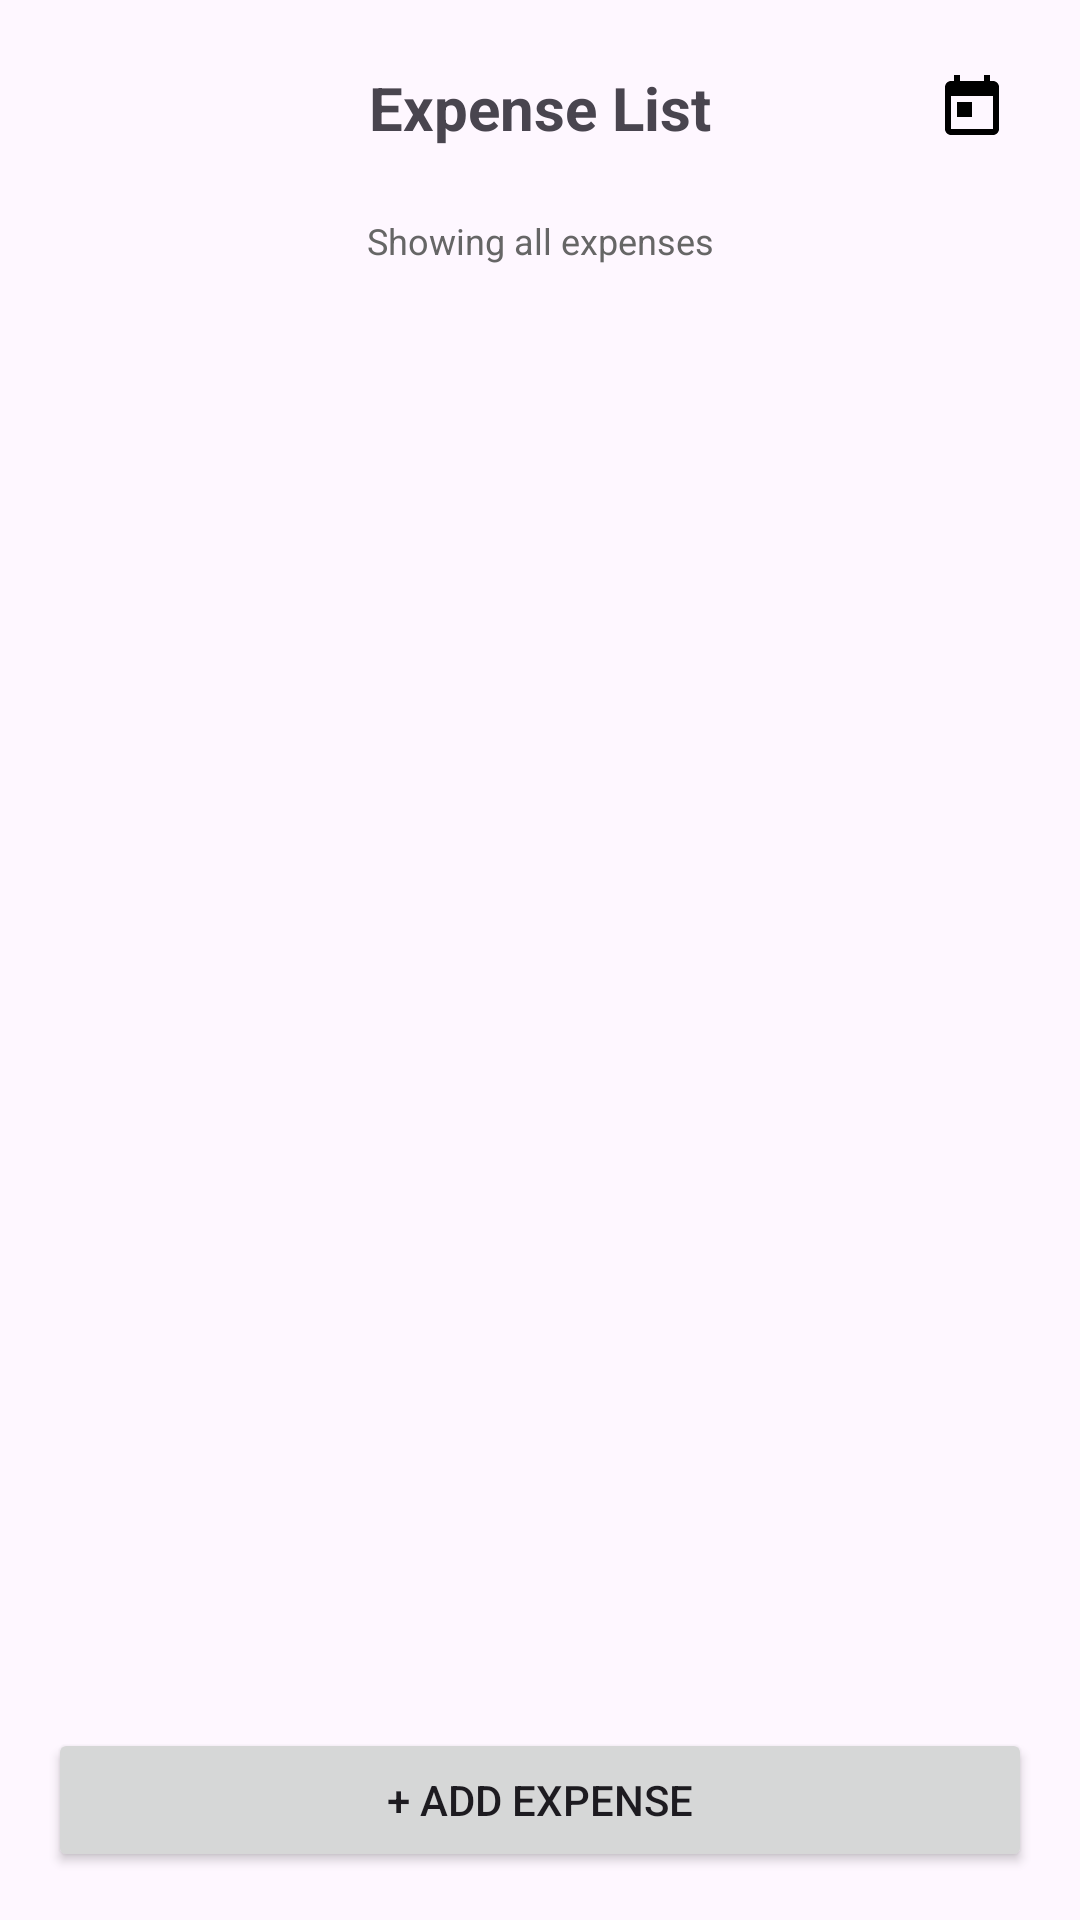

Android layout source for this screen:
<!-- AndroidManifest.xml: application theme Theme.Wallet_wise_app -->
<!-- res/layout/activity_expense_list.xml -->
<?xml version="1.0" encoding="utf-8"?>
<androidx.drawerlayout.widget.DrawerLayout
    xmlns:android="http://schemas.android.com/apk/res/android"
    xmlns:app="http://schemas.android.com/apk/res-auto"
    android:id="@+id/drawerLayout"
    android:layout_width="match_parent"
    android:layout_height="match_parent">

    
    <LinearLayout
        android:layout_width="match_parent"
        android:layout_height="match_parent"
        android:orientation="vertical"
        android:padding="16dp">

        
        <LinearLayout
            android:layout_width="match_parent"
            android:layout_height="wrap_content"
            android:orientation="horizontal"
            android:gravity="center_vertical"
            android:layout_marginBottom="16dp">

            <ImageButton
                android:id="@+id/btnMenu"
                android:layout_width="40dp"
                android:layout_height="40dp"
                android:src="@drawable/ic_menu"
                android:background="@android:color/transparent" />

            <TextView
                android:layout_width="0dp"
                android:layout_height="wrap_content"
                android:layout_weight="1"
                android:text="Expense List"
                android:textSize="20sp"
                android:textStyle="bold"
                android:gravity="center" />

            <ImageButton
                android:id="@+id/btnCalendar"
                android:layout_width="40dp"
                android:layout_height="40dp"
                android:src="@drawable/ic_calendar"
                android:background="@android:color/transparent" />

        </LinearLayout>

        
        <TextView
            android:id="@+id/tvDateRange"
            android:layout_width="match_parent"
            android:layout_height="wrap_content"
            android:text="Showing all expenses"
            android:textSize="12sp"
            android:textColor="#666666"
            android:gravity="center"
            android:layout_marginBottom="8dp" />

        
        <Button
            android:id="@+id/btnClearFilter"
            android:layout_width="wrap_content"
            android:layout_height="wrap_content"
            android:text="Clear Filter"
            android:backgroundTint="#FF9800"
            android:textColor="#FFFFFF"
            android:textSize="12sp"
            android:visibility="gone"
            android:layout_marginBottom="8dp"
            android:layout_gravity="center" />

        <TextView
            android:id="@+id/emptyText"
            android:layout_width="match_parent"
            android:layout_height="0dp"
            android:layout_weight="1"
            android:text="No expenses found"
            android:textSize="16sp"
            android:gravity="center"
            android:visibility="gone" />

        <ListView
            android:id="@+id/lvExpenses"
            android:layout_width="match_parent"
            android:layout_height="0dp"
            android:layout_weight="1" />

        <Button
            android:id="@+id/btnGoToAddExpense"
            android:layout_width="match_parent"
            android:layout_height="wrap_content"
            android:text="+ Add Expense"
            android:layout_marginTop="16dp" />

    </LinearLayout>

    
    <LinearLayout
        android:id="@+id/navView"
        android:layout_width="280dp"
        android:layout_height="match_parent"
        android:layout_gravity="start"
        android:orientation="vertical"
        android:background="#FFFFFF"
        android:elevation="16dp"
        android:padding="16dp">

        <TextView
            android:layout_width="wrap_content"
            android:layout_height="wrap_content"
            android:text="Menu"
            android:textSize="20sp"
            android:textStyle="bold"
            android:layout_marginBottom="24dp" />

        <Button
            android:id="@+id/navExpenseList"
            android:layout_width="match_parent"
            android:layout_height="wrap_content"
            android:text="Expense List"
            android:backgroundTint="#2136F3"
            android:textColor="#FFFFFF"
            android:layout_marginBottom="8dp" />

        <Button
            android:id="@+id/navViewGoals"
            android:layout_width="match_parent"
            android:layout_height="wrap_content"
            android:text="View Goals"
            android:backgroundTint="#4CAF50"
            android:textColor="#FFFFFF"
            android:layout_marginBottom="8dp" />

        <Button
            android:id="@+id/navSetGoals"
            android:layout_width="match_parent"
            android:layout_height="wrap_content"
            android:text="Set Goals"
            android:backgroundTint="#FF9800"
            android:textColor="#FFFFFF"
            android:layout_marginBottom="8dp" />

        <Button
            android:id="@+id/navCreateCategory"
            android:layout_width="match_parent"
            android:layout_height="wrap_content"
            android:text="Create Category"
            android:backgroundTint="#9C27B0"
            android:textColor="#FFFFFF"
            android:layout_marginBottom="8dp" />

        <Button
            android:id="@+id/navViewCategories"
            android:layout_width="match_parent"
            android:layout_height="wrap_content"
            android:text="View Categories"
            android:backgroundTint="#2196F3"
            android:textColor="#FFFFFF"
            android:layout_marginBottom="8dp" />

        <Button
            android:id="@+id/navProjectionCalendar"
            android:layout_width="match_parent"
            android:layout_height="wrap_content"
            android:text="Projection Calendar"
            android:backgroundTint="#E91E63"
            android:textColor="#FFFFFF"
            android:layout_marginBottom="8dp" />

        <Button
            android:id="@+id/navGamification"
            android:layout_width="match_parent"
            android:layout_height="wrap_content"
            android:text="Achievements"
            android:backgroundTint="#FF5722"
            android:textColor="#FFFFFF"
            android:layout_marginBottom="8dp" />

    </LinearLayout>

</androidx.drawerlayout.widget.DrawerLayout>
<!-- resources referenced by this layout -->
<resources>
  <!-- drawable ic_calendar (drawable) -->
  <vector xmlns:android="http://schemas.android.com/apk/res/android"
      android:width="24dp"
      android:height="24dp"
      android:viewportWidth="24"
      android:viewportHeight="24">
      <path
          android:fillColor="#000000"
          android:pathData="M19,3h-1V1h-2v2H8V1H6v2H5c-1.11,0 -1.99,0.9 -1.99,2L3,19c0,1.1 0.89,2 2,2h14c1.1,0 2,-0.9 2,-2V5c0,-1.1 -0.9,-2 -2,-2zm0,16H5V8h14v11zM7,10h5v5H7z"/>
  </vector>
  <style name="Theme.Wallet_wise_app" parent="Base.Theme.Wallet_wise_app" />
  <style name="Base.Theme.Wallet_wise_app" parent="Theme.Material3.DayNight.NoActionBar">
          
          
      </style>
</resources>
